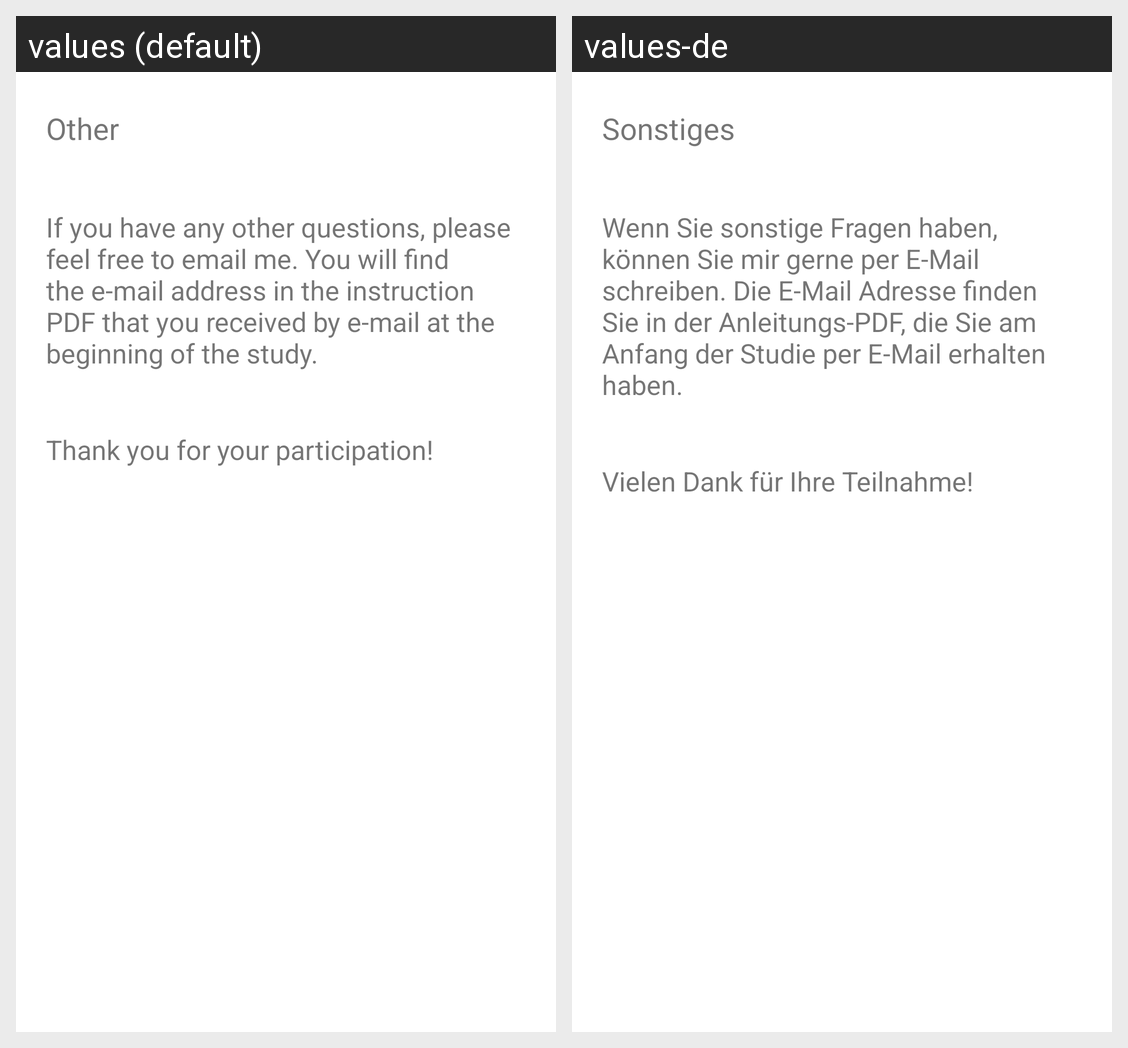

For this localized Android screen grid, give each drawn string resource with its value in every locale shown.
Android screen res/layout/other_help_layout.xml rendered under 2 locales, left to right: values (default), values-de. Device: Nexus 5 (rendered at 1080×1920; each locale shown at half size, 540×960, under a caption strip naming it); theme LauncherTheme.
Strings drawn on this screen, with the default value and each locale's value (text and hints the layout hard-codes, and strings that could not be matched under every locale, appear in the picture but are not listed):

other_title
  values: Other
  values-de: Sonstiges

other_help_text
  values: If you have any other questions, please feel free to email me. You will find the e-mail address in the instruction PDF that you received by e-mail at the beginning of the study.
  values-de: Wenn Sie sonstige Fragen haben, können Sie mir gerne per E-Mail schreiben. Die E-Mail Adresse finden Sie in der Anleitungs-PDF, die Sie am Anfang der Studie per E-Mail erhalten haben.

thanks_help_text
  values: Thank you for your participation!
  values-de: Vielen Dank für Ihre Teilnahme!
